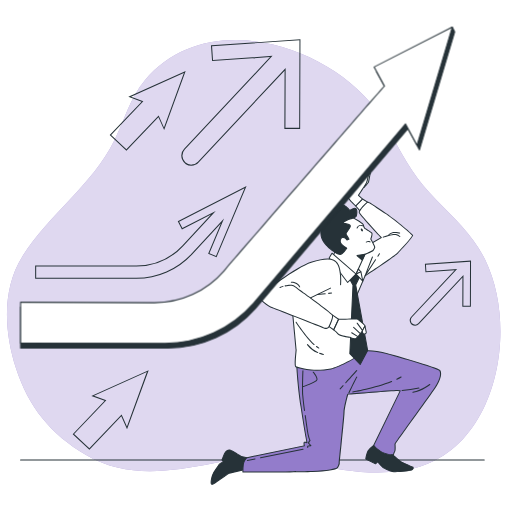
t = 0.00 s
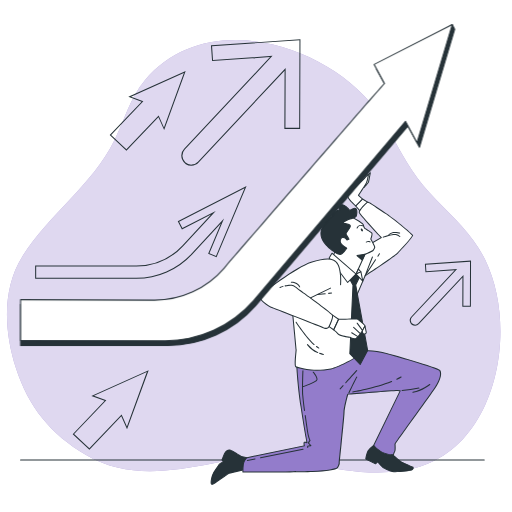
t = 0.38 s
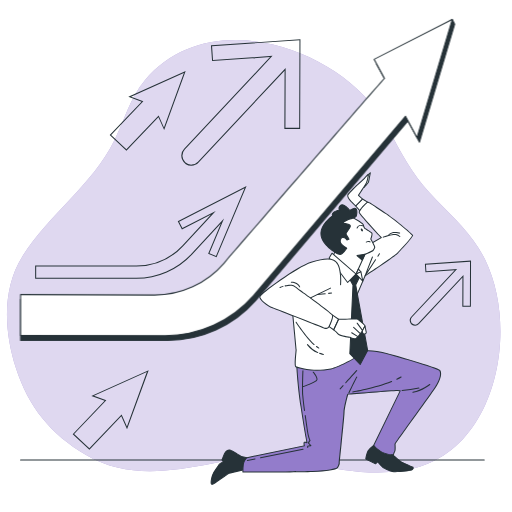
t = 1.13 s
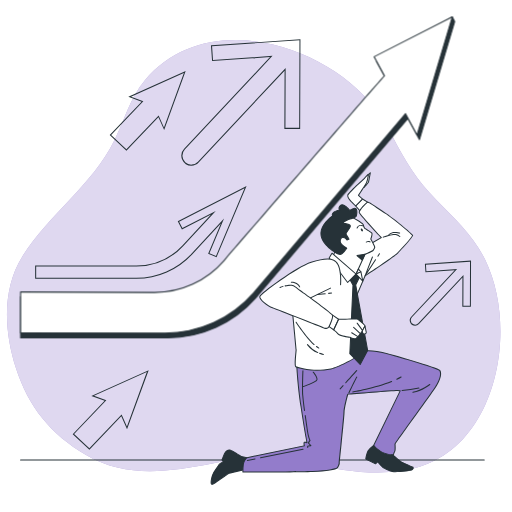
t = 1.50 s
t = 1.88 s: frame unchanged from t = 1.13 s, image omitted
t = 2.63 s: frame unchanged from t = 0.38 s, image omitted

The animated SVG that drew these frames (rendered in a browser with its animation timeline set to each time). Animation: 1 CSS @keyframes rule; one cycle of 3.00 s, repeats indefinitely.

<svg class="animated" id="freepik_stories-directing-the-arrow-up" xmlns="http://www.w3.org/2000/svg" viewBox="0 0 500 500" version="1.1" xmlns:xlink="http://www.w3.org/1999/xlink" xmlns:svgjs="http://svgjs.com/svgjs"><style>svg#freepik_stories-directing-the-arrow-up:not(.animated) .animable {opacity: 0;}svg#freepik_stories-directing-the-arrow-up.animated #freepik--arrow-1--inject-182 {animation: 3s Infinite  linear floating;animation-delay: 0s;}            @keyframes floating {                0% {                    opacity: 1;                    transform: translateY(0px);                }                50% {                    transform: translateY(-10px);                }                100% {                    opacity: 1;                    transform: translateY(0px);                }            }        </style><g id="freepik--background-simple--inject-182" class="animable" style="transform-origin: 247.729px 250.28px;"><path d="M383.16,133.14a212.8,212.8,0,0,0-10.85-19C326.19,43.85,202.7,5.57,141.51,78.25,126.92,95.57,121.84,116.5,112,136.37c-22.32,45.18-64,72.2-90.2,114-20.27,32.43-17.57,74-6.26,109.06,12.29,38.1,33.92,64.71,68.52,84.94,38.79,22.67,80.27,16.38,122.2,8.49,18.85-3.55,38.29-7.17,57.57-5.82,24.14,1.7,48,8.53,71.92,11.85,24.9,3.45,50.74,4.27,74.73-3.26,76.83-24.09,95-137,63.44-201.73-11.18-22.9-30.14-40.56-47.74-58.49C407.2,176.1,395.56,157.16,383.16,133.14Z" style="fill: rgb(147, 124, 203); transform-origin: 247.729px 250.28px;" id="elipm7rebsdqe" class="animable"></path><g id="elllp6ggctmrk"><path d="M383.16,133.14a212.8,212.8,0,0,0-10.85-19C326.19,43.85,202.7,5.57,141.51,78.25,126.92,95.57,121.84,116.5,112,136.37c-22.32,45.18-64,72.2-90.2,114-20.27,32.43-17.57,74-6.26,109.06,12.29,38.1,33.92,64.71,68.52,84.94,38.79,22.67,80.27,16.38,122.2,8.49,18.85-3.55,38.29-7.17,57.57-5.82,24.14,1.7,48,8.53,71.92,11.85,24.9,3.45,50.74,4.27,74.73-3.26,76.83-24.09,95-137,63.44-201.73-11.18-22.9-30.14-40.56-47.74-58.49C407.2,176.1,395.56,157.16,383.16,133.14Z" style="fill: rgb(255, 255, 255); opacity: 0.7; transform-origin: 247.729px 250.28px;" class="animable"></path></g></g><g id="freepik--Floor--inject-182" class="animable" style="transform-origin: 246.48px 449.28px;"><path d="M472.87,449.78H20.09a.5.5,0,1,1,0-1H472.87a.5.5,0,0,1,0,1Z" style="fill: rgb(38, 50, 56); transform-origin: 246.48px 449.28px;" id="elvgb6hdzr0v" class="animable"></path></g><g id="freepik--arrows-2--inject-182" class="animable" style="transform-origin: 247.165px 238.715px;"><path d="M186.9,161.77a9.75,9.75,0,0,1-7.12-16.4L263.69,55.7,207.1,59.65,206,44.26l.5,0,86.91-6-.28,87.61-15.43,0L277.93,69,194,158.69A9.77,9.77,0,0,1,186.9,161.77ZM266.16,54.53l-85.65,91.53A8.74,8.74,0,0,0,193.28,158l85.66-91.55-.2,58.31,13.43,0,.28-85.54L207.1,45.19l.93,13.4Z" style="fill: rgb(38, 50, 56); transform-origin: 235.285px 100.015px;" id="elyxt74kajyd" class="animable"></path><path d="M405.38,318a5.21,5.21,0,0,1-3.81-8.78L444,263.93l-28.52,2-.57-8.35L460,254.43l-.15,45.23-8.36,0,.1-28.59-42.42,45.33A5.23,5.23,0,0,1,405.38,318Zm41.06-55.28L402.3,309.93a4.23,4.23,0,0,0-1.14,3,4.22,4.22,0,0,0,7.3,2.74l44.15-47.18-.1,30.14h6.37L459,255.5l-43.05,3,.43,6.35Z" style="fill: rgb(38, 50, 56); transform-origin: 430.077px 286.215px;" id="ell62e2m62h1a" class="animable"></path><path d="M123.47,147.14l-16.35-15.21,31.14-32.65-12.94-4.69,56-25.14-21,57.62-5.62-12.59Zm-14.93-15.25,14.89,13.84,31.49-33,5.21,11.69,19.39-53.07L128,94.49,140,98.86Z" style="fill: rgb(38, 50, 56); transform-origin: 144.22px 108.295px;" id="elfrflggsmk97" class="animable"></path><path d="M87.3,439.17,71,424l31.14-32.65-12.94-4.69,56-25.14L124.06,419.1l-5.62-12.59ZM72.38,423.92l14.88,13.84,31.49-33,5.22,11.7,19.38-53.08L91.81,386.52l12.06,4.37Z" style="fill: rgb(38, 50, 56); transform-origin: 108.1px 400.345px;" id="elaqq3tjoz634" class="animable"></path><path d="M133.17,272.26H34.33v-13h98.84a61.46,61.46,0,0,0,44.94-19.62l28-30.21L177.67,224l-4.08-7.93.45-.23,66.74-34.24-29.31,69.59-8.22-3.46,12.42-29.49-28,30.21A74.54,74.54,0,0,1,133.17,272.26Zm-97.84-1h97.84a73.5,73.5,0,0,0,53.74-23.46l31.88-34.37-14.23,33.79,6.38,2.69,27.85-66.13-63.85,32.75,3.16,6.16L210.73,206l-31.88,34.37a62.49,62.49,0,0,1-45.68,19.94H35.33Z" style="fill: rgb(38, 50, 56); transform-origin: 137.555px 226.93px;" id="elmbf4b4fqshp" class="animable"></path></g><g id="freepik--Character--inject-182" class="animable" style="transform-origin: 318.235px 320.859px;"><polygon points="359.05 197.49 354 194.34 347.36 201.07 352.15 206.68 359.05 197.49" style="fill: rgb(255, 255, 255); transform-origin: 353.205px 200.51px;" id="el2aj06ocaeg8" class="animable"></polygon><path d="M352.15,207.18a.53.53,0,0,1-.38-.18L347,201.4a.51.51,0,0,1,0-.68l6.65-6.73a.51.51,0,0,1,.62-.07l5.05,3.15a.48.48,0,0,1,.22.33.45.45,0,0,1-.09.39l-6.9,9.19a.51.51,0,0,1-.38.2ZM348,201.09l4.09,4.79,6.19-8.25L354.08,195Z" style="fill: rgb(38, 50, 56); transform-origin: 353.211px 200.513px;" id="elgferh5dg3cg" class="animable"></path><path d="M382.13,443s7.84,6.67,9.3,7.7,12,5.52,12,5.52a2.15,2.15,0,0,1-.83,2.4c-1.35,1.16-14.15,2.25-17.93,2s-9.57-3.45-10.54-4-5.28-5.54-5.28-5.54l-2.1,1.82-9.48-4.71s.82-5.68,2.43-8.11a27.69,27.69,0,0,1,5.2-5.17Z" style="fill: rgb(38, 50, 56); transform-origin: 380.398px 447.783px;" id="ellgofn601q7c" class="animable"></path><path d="M386,461.15c-.55,0-1,0-1.37,0-4.29-.33-10.7-4.07-10.76-4.1a52.09,52.09,0,0,1-5.08-5.27l-1.73,1.5a.5.5,0,0,1-.55.07l-9.47-4.71a.5.5,0,0,1-.27-.52c0-.24.85-5.82,2.5-8.32a27.78,27.78,0,0,1,5.31-5.29.49.49,0,0,1,.52-.06l17.2,8.17a.26.26,0,0,1,.11.07c.08.06,7.85,6.67,9.27,7.67,1.12.78,8.29,3.92,11.93,5.47a.53.53,0,0,1,.26.27,2.58,2.58,0,0,1-1,3C401.52,460.26,390.69,461.15,386,461.15Zm-17.16-10.61a.48.48,0,0,1,.38.17,59.22,59.22,0,0,0,5.16,5.44c1.29.77,6.8,3.69,10.32,4,4,.32,16.43-.87,17.56-1.84a1.74,1.74,0,0,0,.74-1.65c-1.56-.67-10.51-4.51-11.89-5.49s-8.56-7.06-9.3-7.68l-16.86-8a26.12,26.12,0,0,0-4.84,4.86c-1.3,2-2.09,6.29-2.3,7.55l8.85,4.41,1.85-1.61A.52.52,0,0,1,368.88,450.54Z" style="fill: rgb(38, 50, 56); transform-origin: 380.39px 447.776px;" id="ellhzafu9akpa" class="animable"></path><path d="M241.19,447l-5.65-1.22s-8.73-5.53-10.48-6.07-4.23.05-5.94,3.58l-2.38,5.91,1.49,1.65s-4.28,2.09-5,3.85-5.63,6.7-6.73,13.18.88,5.13,1.64,4.78,12.74-8.77,14.57-10,13.93-3.49,13.93-3.49S238.71,448.72,241.19,447Z" style="fill: rgb(38, 50, 56); transform-origin: 223.682px 456.276px;" id="el89ivjmyxkf6" class="animable"></path><path d="M207.12,473.47a1.16,1.16,0,0,1-.71-.23c-.54-.4-1.07-1.39-.38-5.49.8-4.75,3.56-8.6,5.38-11.15a13.72,13.72,0,0,0,1.37-2.12c.61-1.53,3.38-3.14,4.65-3.81l-1.06-1.17a.52.52,0,0,1-.09-.52l2.38-5.92c1.83-3.79,4.58-4.48,6.55-3.87,1.72.54,9.61,5.5,10.52,6.08l5.56,1.2a.49.49,0,0,1,.39.39.51.51,0,0,1-.2.51c-1.9,1.35-3.77,9-4.33,11.89a.5.5,0,0,1-.39.4c-3.35.64-12.33,2.49-13.76,3.42-.72.47-3.1,2.12-5.61,3.86-5.14,3.56-8.55,5.92-9,6.13l-.14.07A2.6,2.6,0,0,1,207.12,473.47Zm10.2-24.41,1.29,1.42a.51.51,0,0,1,.12.43.47.47,0,0,1-.28.35c-1.14.56-4.22,2.29-4.74,3.59a13.75,13.75,0,0,1-1.49,2.33c-1.77,2.48-4.44,6.22-5.2,10.74-.65,3.83-.12,4.44,0,4.52s.56-.09.78-.2l.17-.08c.45-.21,5.31-3.58,8.86-6,2.63-1.83,4.91-3.4,5.63-3.87,1.74-1.14,11.57-3.08,13.79-3.51.37-1.81,1.91-8.85,3.95-11.48l-4.75-1a.49.49,0,0,1-.17-.06c-2.41-1.53-9-5.59-10.36-6-.76-.24-3.4-.69-5.34,3.32Z" style="fill: rgb(38, 50, 56); transform-origin: 223.696px 456.232px;" id="eleb36obbepy" class="animable"></path><path d="M289.79,355.75s.67,17.7,4.23,41.54,5.84,35,5.84,35-2.83-1.34-2.94.33a7.16,7.16,0,0,0,.32,2.76L241.19,447s-3.23,2-3.7,7.57-.24,6.47-.24,6.47,53.76,0,68-.52,23-2.41,24-3.57,2.2-4.17,2-4.71,4.52-43.81,4.63-49.18,3.74-18.09,3.74-18.09,43.24-3.58,48.41-3.64l2.79.42-25.87,53.16s4.34,5.7,10.34,7.62,9,1.6,9,1.6a15.14,15.14,0,0,1,1.31-3.39c.53-.58.27-5.92.21-7S418.8,387.74,424.65,379s6.48-14.91,4.71-17.23-46.93-15.45-57.2-17.73-23-1.29-23-1.29S337.07,351.8,326,355.85,289.79,355.75,289.79,355.75Z" style="fill: rgb(147, 124, 203); transform-origin: 333.712px 401.788px;" id="el1kuod96z4f" class="animable"></path><path d="M237.25,461.5a.48.48,0,0,1-.48-.37c0-.11-.24-1.16.22-6.64.49-5.75,3.79-7.87,3.93-8a.49.49,0,0,1,.17-.06l55.52-11.42a8.63,8.63,0,0,1-.19-2.41,1.27,1.27,0,0,1,.63-1.09,2.85,2.85,0,0,1,2.15,0c-.6-3.1-2.71-14.31-5.67-34.18-3.52-23.6-4.23-41.42-4.24-41.6a.52.52,0,0,1,.17-.39.47.47,0,0,1,.41-.12c.25,0,25.14,4.07,36,.12s22.94-13,23.06-13.07a.51.51,0,0,1,.26-.09c.13,0,12.9-1,23.12,1.29,8.93,2,55.46,15.28,57.49,17.92,1.77,2.31,1.6,8.36-4.69,17.8-2.55,3.82-10.1,14.26-18.1,25.31-9.42,13-20.09,27.74-20.72,29.19.31,6.58-.13,7.07-.35,7.31a13.86,13.86,0,0,0-1.2,3.18.53.53,0,0,1-.43.37c-.12,0-3.11.31-9.15-1.62s-10.41-7.56-10.59-7.8a.51.51,0,0,1,0-.52l25.57-52.55-2.12-.32c-4.77.07-43.83,3.28-47.94,3.62-.57,2-3.53,12.88-3.63,17.63-.06,3-1.55,17.7-2.87,30.64-.92,9.07-1.79,17.64-1.77,18.44.22,1-1.1,4-2.11,5.14-1.32,1.46-10.8,3.25-24.38,3.73C291.18,461.48,237.79,461.5,237.25,461.5Zm4.14-14.07c-.45.32-3,2.36-3.4,7.14a50.88,50.88,0,0,0-.28,5.93c5.25,0,54.15-.05,67.48-.52,14.85-.53,22.87-2.51,23.68-3.4a9.84,9.84,0,0,0,1.88-4.23c-.1-.26,0-1.91,1.75-18.78,1.25-12.28,2.8-27.57,2.86-30.56.11-5.36,3.61-17.7,3.76-18.22a.49.49,0,0,1,.44-.36c1.77-.15,43.31-3.58,48.44-3.64l2.87.42a.48.48,0,0,1,.37.26.51.51,0,0,1,0,.45L365.52,434.8c.89,1.08,4.81,5.58,9.9,7.22a27.74,27.74,0,0,0,8.41,1.59,12.27,12.27,0,0,1,1.33-3.24c0-.05.37-.85.08-6.67,0-.66,3.69-5.94,20.92-29.75,8-11,15.54-21.47,18.08-25.27,5.61-8.43,6.42-14.43,4.72-16.64s-46.36-15.21-56.91-17.55c-9.5-2.1-21.25-1.38-22.68-1.29-1.29,1-12.77,9.3-23.2,13.12-10.24,3.74-31.86.64-35.85,0,.15,3.32,1.05,19.78,4.2,40.88,3.51,23.55,5.81,34.91,5.83,35a.5.5,0,0,1-.18.5.51.51,0,0,1-.52.06c-.62-.3-1.71-.62-2.1-.39,0,0-.11.07-.13.29a6.86,6.86,0,0,0,.29,2.55.5.5,0,0,1-.37.67Z" style="fill: rgb(38, 50, 56); transform-origin: 333.738px 401.731px;" id="eliwmg2h1qhxa" class="animable"></path><path d="M340.65,384.27a.54.54,0,0,1-.21,0,.5.5,0,0,1-.24-.67c3.32-6.95,7.38-15.32,7.9-15.71a.5.5,0,0,1,.6.81c-.47.57-4.92,9.71-7.59,15.33A.52.52,0,0,1,340.65,384.27Z" style="fill: rgb(38, 50, 56); transform-origin: 344.527px 376.036px;" id="el95ctzm4n3fi" class="animable"></path><path d="M332.15,380.25a.48.48,0,0,1-.34-.14.48.48,0,0,1,0-.7l2.87-3.11a.5.5,0,1,1,.74.68l-2.88,3.11A.52.52,0,0,1,332.15,380.25Z" style="fill: rgb(38, 50, 56); transform-origin: 333.605px 378.194px;" id="eltc8pr9zn72" class="animable"></path><path d="M337.62,374.3a.55.55,0,0,1-.34-.13.51.51,0,0,1,0-.71c5.46-6,10.6-11.76,10.66-11.82a.5.5,0,1,1,.74.66c0,.06-5.19,5.84-10.66,11.83A.5.5,0,0,1,337.62,374.3Z" style="fill: rgb(38, 50, 56); transform-origin: 342.995px 367.861px;" id="elh9rn8msqzns" class="animable"></path><path d="M296.38,377.92a.52.52,0,0,1-.47-.33.5.5,0,0,1,.3-.64c.1,0,10.29-3.82,12.5-5.7a1.12,1.12,0,0,0,.38-.83c.14-1.92-2.55-5.43-3.6-6.62a.49.49,0,0,1,.05-.7.5.5,0,0,1,.7,0c.17.19,4.05,4.62,3.85,7.35a2.11,2.11,0,0,1-.73,1.52c-2.35,2-12.38,5.72-12.8,5.87A.39.39,0,0,1,296.38,377.92Z" style="fill: rgb(38, 50, 56); transform-origin: 302.989px 370.439px;" id="elb0behhhypq" class="animable"></path><path d="M300.45,437.43A.49.49,0,0,1,300,437l-.07-1.29a.5.5,0,0,1,.42-.52l2.26-.38a11.58,11.58,0,0,0-1.46-1.52.68.68,0,0,1-.34-.48c-.13-.68.71-2,1.35-2.83a22.2,22.2,0,0,1-1.63-4.93c-.39-1.81-1.7-10.41-2.93-19.16a.51.51,0,0,1,.43-.57.5.5,0,0,1,.56.43c1.2,8.58,2.54,17.32,2.92,19.08a20.09,20.09,0,0,0,1.67,5,.48.48,0,0,1,0,.54,8.87,8.87,0,0,0-1.33,2.21,18.83,18.83,0,0,1,2.13,2.31.5.5,0,0,1-.31.81l-2.68.44,0,.85a.48.48,0,0,1-.47.52Z" style="fill: rgb(38, 50, 56); transform-origin: 300.844px 421.413px;" id="ellmh5986t34" class="animable"></path><path d="M297.39,401.39a.51.51,0,0,1-.5-.43c-.63-4.71-1.43-11-1.66-14.24-.56-7.67.09-24.46.1-24.63a.51.51,0,0,1,.52-.48.5.5,0,0,1,.48.52c0,.17-.66,16.9-.11,24.52.23,3.21,1,9.48,1.66,14.18a.5.5,0,0,1-.42.56Z" style="fill: rgb(38, 50, 56); transform-origin: 296.444px 381.5px;" id="elqfxgcghkq57" class="animable"></path><path d="M241.51,450.21a.49.49,0,0,1-.49-.4.5.5,0,0,1,.39-.59l7.51-1.5a.51.51,0,0,1,.59.39.5.5,0,0,1-.39.59l-7.52,1.51Z" style="fill: rgb(38, 50, 56); transform-origin: 245.265px 448.961px;" id="elau81hdashzb" class="animable"></path><path d="M254.43,447.63a.51.51,0,0,1-.49-.41.49.49,0,0,1,.39-.58l41.5-8.31a.5.5,0,0,1,.59.39.51.51,0,0,1-.39.59l-41.5,8.31Z" style="fill: rgb(38, 50, 56); transform-origin: 275.179px 442.975px;" id="elobjhh62vqg" class="animable"></path><path d="M392.62,381.75a.51.51,0,0,1-.5-.49.5.5,0,0,1,.49-.51A87.14,87.14,0,0,0,409,378.48a.5.5,0,0,1,.6.37.51.51,0,0,1-.36.61,89.38,89.38,0,0,1-16.63,2.29Z" style="fill: rgb(38, 50, 56); transform-origin: 400.867px 380.108px;" id="elo6wkabm8tv" class="animable"></path><path d="M403.24,383.63a.5.5,0,0,1-.49-.4.51.51,0,0,1,.4-.59c8.92-1.69,16.15-7.47,16.22-7.53a.5.5,0,0,1,.63.78c-.08.06-7.49,6-16.66,7.73Z" style="fill: rgb(38, 50, 56); transform-origin: 411.464px 379.314px;" id="el24q0rdb2zug" class="animable"></path><path d="M387.52,370.83a.51.51,0,0,1-.45-.29.49.49,0,0,1,.24-.66c1.49-.72,2.87-1.44,4.1-2.16a.5.5,0,1,1,.5.86c-1.25.74-2.65,1.47-4.17,2.2A.54.54,0,0,1,387.52,370.83Z" style="fill: rgb(38, 50, 56); transform-origin: 389.613px 369.227px;" id="ellz1n55tpths" class="animable"></path><path d="M344.46,383.28a.49.49,0,0,1-.49-.41.49.49,0,0,1,.4-.58c.22,0,21.82-3.85,37.86-10.22a.51.51,0,0,1,.65.28.5.5,0,0,1-.28.65c-16.14,6.41-37.84,10.24-38.05,10.27Z" style="fill: rgb(38, 50, 56); transform-origin: 363.438px 377.659px;" id="el0p7gd46lt2i" class="animable"></path><path d="M285.39,302s3.77,39,3.8,39.56-1.87,15.72-.32,16.59,5.35,1.62,10.67,2.68,16.07,1.11,23.52-.57,22.31-9.75,23.58-10.94,4.27-5.1,4.38-6.62-4.56-35.94-4.56-35.94l1.43-17,8.62-20.38s27.93-18.3,32.06-22.46,14.67-16,14.43-17.08-20.26-17.67-26.47-21.51-16-11.28-17.48-10.83-8.83,8.15-8.17,10.19,21.52,24.38,21.52,24.38l-14.65,8.44-34,17.09s-17.24,1.78-27.1,8.28-28.52,21.54-25.18,24.39S285.39,302,285.39,302Z" style="fill: rgb(255, 255, 255); transform-origin: 337.039px 279.531px;" id="eluwqxl6do3tf" class="animable"></path><path d="M309.24,362.09a53.46,53.46,0,0,1-9.79-.76c-5.35-1.06-9.21-1.83-10.83-2.74-.95-.53-1.3-3.3-.07-15.44.07-.78.14-1.45.14-1.57,0-.53-2.47-25.83-3.78-39.32-1.33-1.11-10.7-9-13.79-11.62a1.69,1.69,0,0,1-.56-1.44c.31-5,18.33-18.82,25.8-23.75,9.47-6.25,25.84-8.19,27.23-8.35l33.93-17.05,14.09-8.11c-3.51-3.76-20.56-22.12-21.2-24.11a3,3,0,0,1,.47-2.17c1.56-3,6.59-8.22,8-8.65,1.08-.33,4.1,1.62,10.73,6.14,2.47,1.69,5,3.43,7.15,4.75,5.3,3.27,26.35,20.24,26.69,21.82.39,1.77-13.34,16.32-14.56,17.54-4,4.05-29.71,20.94-32,22.45l-8.53,20.17L347,306.76c.51,3.78,4.68,34.48,4.56,36-.13,1.72-3.29,5.76-4.54,6.94s-16.28,9.37-23.81,11.06A66.67,66.67,0,0,1,309.24,362.09Zm50-164.12h-.06c-1,.3-5.86,5.2-7.41,8.15-.5,1-.44,1.32-.41,1.41.46,1.41,13.06,15.24,21.41,24.19a.53.53,0,0,1,.13.42.49.49,0,0,1-.25.36L358,240.93,324,258a.41.41,0,0,1-.18.05c-.17,0-17.23,1.85-26.87,8.21-9.93,6.55-25.11,19.06-25.35,23a.67.67,0,0,0,.21.62c3.3,2.81,13.84,11.66,13.94,11.75a.48.48,0,0,1,.18.33c.15,1.6,3.77,39,3.8,39.58,0,.13,0,.44-.15,1.71-1.13,11.18-.84,14.05-.41,14.49,1.46.81,5.26,1.57,10.51,2.61s16,1.09,23.31-.57S345.18,350,346.29,349c1.3-1.23,4.14-5,4.23-6.29.08-1.09-2.68-22-4.56-35.84v-.11l1.43-17a.83.83,0,0,1,0-.15l8.62-20.38a.58.58,0,0,1,.18-.23c.28-.18,27.94-18.32,32-22.39,4.59-4.62,13.73-15,14.27-16.64-1.29-1.8-20.1-17.39-26.22-21.17-2.14-1.33-4.7-3.08-7.19-4.78C365.35,201.43,360.27,198,359.24,198Z" style="fill: rgb(38, 50, 56); transform-origin: 337.005px 279.535px;" id="eli0sqfvl2c9d" class="animable"></path><path d="M369,250.67a.53.53,0,0,1-.27-.08.5.5,0,0,1-.15-.69l1.55-2.39a.5.5,0,0,1,.84.55l-1.55,2.38A.48.48,0,0,1,369,250.67Z" style="fill: rgb(38, 50, 56); transform-origin: 369.776px 248.977px;" id="elpf5qau2lkl" class="animable"></path><path d="M356.51,269.87a.59.59,0,0,1-.23-.05.51.51,0,0,1-.24-.63l7.21-18.43a.5.5,0,0,1,.93.36L358.76,265l7.55-11.62a.5.5,0,1,1,.83.55l-10.21,15.72A.51.51,0,0,1,356.51,269.87Z" style="fill: rgb(38, 50, 56); transform-origin: 361.629px 260.172px;" id="el9p4jm5gx1gc" class="animable"></path><path d="M374.26,232.1a.5.5,0,0,1-.16-1c.39-.13,9.63-3.32,12.61-2.49a9.07,9.07,0,0,1,4.09,2,.5.5,0,1,1-.73.68,8.42,8.42,0,0,0-3.63-1.74c-2.23-.63-9.43,1.57-12,2.47A.51.51,0,0,1,374.26,232.1Z" style="fill: rgb(38, 50, 56); transform-origin: 382.316px 230.289px;" id="el28ahriiu2q2" class="animable"></path><path d="M379.79,229.57a.48.48,0,0,1-.41-.23.49.49,0,0,1,.14-.69A27.34,27.34,0,0,1,382.7,227c2.34-1.11,7.47.12,7.69.17a.51.51,0,0,1,.37.61.5.5,0,0,1-.61.36c-1.38-.33-5.34-1-7-.24a31.06,31.06,0,0,0-3.06,1.62A.47.47,0,0,1,379.79,229.57Z" style="fill: rgb(38, 50, 56); transform-origin: 385.034px 228.057px;" id="el2qdj2fqalh9" class="animable"></path><path d="M311.34,340.43a.45.45,0,0,1-.25-.07,20,20,0,0,1-2.36-1.59.5.5,0,0,1,.61-.79,20.76,20.76,0,0,0,2.25,1.52.5.5,0,0,1-.25.93Z" style="fill: rgb(38, 50, 56); transform-origin: 310.197px 339.162px;" id="el8z9bce148s6" class="animable"></path><path d="M306.74,336.93a.5.5,0,0,1-.34-.13c-8.29-7.58-17.52-21.75-17.62-21.89a.5.5,0,1,1,.84-.55c.1.14,9.26,14.21,17.45,21.7a.5.5,0,0,1-.33.87Z" style="fill: rgb(38, 50, 56); transform-origin: 297.966px 325.531px;" id="elz3fgk255t6h" class="animable"></path><path d="M315.78,346.62h-.11a29.76,29.76,0,0,1-3.74-1.1.5.5,0,0,1,.35-.94,27.72,27.72,0,0,0,3.61,1.06.5.5,0,0,1-.11,1Z" style="fill: rgb(38, 50, 56); transform-origin: 313.972px 345.596px;" id="elyu6gb3rff8m" class="animable"></path><path d="M310.37,344.83a.52.52,0,0,1-.21,0,26.28,26.28,0,0,1-10.32-8,.5.5,0,1,1,.82-.57,25.78,25.78,0,0,0,9.91,7.64.5.5,0,0,1,.25.66A.49.49,0,0,1,310.37,344.83Z" style="fill: rgb(38, 50, 56); transform-origin: 305.299px 340.432px;" id="eliazgke64csm" class="animable"></path><polygon points="339.57 269.13 344.71 278.46 341.64 345.46 351.73 355.98 359.01 342.17 347.36 278.33 351.25 270.4 347.84 263.02 339.57 269.13" style="fill: rgb(38, 50, 56); transform-origin: 349.29px 309.5px;" id="eltffhbsqwy" class="animable"></polygon><path d="M351.73,356.48a.5.5,0,0,1-.36-.16L341.28,345.8a.52.52,0,0,1-.14-.36l3.07-66.86-5.08-9.21a.49.49,0,0,1,.15-.64l8.26-6.11a.48.48,0,0,1,.42-.08.49.49,0,0,1,.33.28l3.42,7.37a.5.5,0,0,1,0,.43l-3.82,7.79,11.62,63.67a.54.54,0,0,1-.05.33l-7.28,13.8a.48.48,0,0,1-.37.26Zm-9.58-11.21,9.46,9.86,6.88-13-11.63-63.67a.49.49,0,0,1,.05-.31l3.79-7.72-3.06-6.6-7.42,5.48,4.93,9a.48.48,0,0,1,.06.26Z" style="fill: rgb(38, 50, 56); transform-origin: 349.293px 309.501px;" id="el112b1k9wfpc" class="animable"></path><path d="M344.26,212.32s10.32,5.63,10.39,7a9.87,9.87,0,0,0,1.43,3.54s6.15,3.63,7,4.69-1,5.71-1,5.71,3.79,6.72,3.84,7.82-.83,2.4-1.57,3.38-8,3.84-8,3.84l-8.65,19.27a9.1,9.1,0,0,1-2.5.28c-1-.11-19.75-18.1-19.75-18.1l2-5.23-7.11-13.8s5.31-13.61,11.6-16.74A19.91,19.91,0,0,1,344.26,212.32Z" style="fill: rgb(255, 255, 255); transform-origin: 343.131px 239.919px;" id="el1bvmcy5bz3z" class="animable"></path><path d="M345.6,268.41l-.44,0c-.92-.11-11.4-10-20-18.23a.51.51,0,0,1-.12-.54l1.89-5-7-13.6a.53.53,0,0,1,0-.41c.22-.56,5.46-13.83,11.85-17a20.12,20.12,0,0,1,12.66-1.73l.13,0c3.95,2.15,10.58,6,10.65,7.45a9,9,0,0,0,1.29,3.2c1,.59,6.18,3.7,7,4.75s-.31,4.62-.83,6c.84,1.5,3.74,6.74,3.79,7.84s-.81,2.56-1.67,3.7c-.74,1-6.43,3.3-8,3.93l-8.57,19.09a.51.51,0,0,1-.34.28A11.15,11.15,0,0,1,345.6,268.41Zm-19.55-18.75c7.29,7,18.28,17.28,19.32,17.75a7.64,7.64,0,0,0,2-.23l8.55-19a.46.46,0,0,1,.27-.26c3.49-1.39,7.36-3.14,7.77-3.68s1.51-2,1.46-3c0-.62-1.94-4.35-3.77-7.61a.47.47,0,0,1,0-.43c.82-2.11,1.45-4.71,1.05-5.21-.57-.72-4.5-3.18-6.84-4.57a.44.44,0,0,1-.17-.16,10.23,10.23,0,0,1-1.51-3.79c-.25-.8-5.41-4-10.07-6.59a19.62,19.62,0,0,0-11.93,1.68c-5.63,2.8-10.58,14.55-11.27,16.27l7,13.59a.47.47,0,0,1,0,.4Z" style="fill: rgb(38, 50, 56); transform-origin: 343.18px 239.979px;" id="ela6t0fbh0pv" class="animable"></path><polygon points="356.37 248.34 348.61 249.54 353.71 253.98 356.37 248.34" style="fill: rgb(38, 50, 56); transform-origin: 352.49px 251.16px;" id="elrfb1vjn4hws" class="animable"></polygon><path d="M353.72,254.48a.51.51,0,0,1-.33-.13l-5.11-4.44a.47.47,0,0,1-.15-.51.49.49,0,0,1,.4-.36l7.77-1.19a.48.48,0,0,1,.47.19.5.5,0,0,1,.05.51l-2.65,5.64a.55.55,0,0,1-.35.28Zm-4-4.61,3.8,3.3,2-4.19Z" style="fill: rgb(38, 50, 56); transform-origin: 352.487px 251.161px;" id="el1r7fp2g1u5m" class="animable"></path><path d="M348.73,223.14a.46.46,0,0,1-.23-.06.5.5,0,0,1-.22-.67,4.64,4.64,0,0,1,6-2.38.5.5,0,0,1-.4.92,3.6,3.6,0,0,0-4.75,1.91A.49.49,0,0,1,348.73,223.14Z" style="fill: rgb(38, 50, 56); transform-origin: 351.403px 221.409px;" id="eltwzcod8cxo" class="animable"></path><path d="M354.16,224.13c.42.75.41,1.56,0,1.8s-1.12-.18-1.54-.93-.42-1.56,0-1.8S353.74,223.37,354.16,224.13Z" style="fill: rgb(38, 50, 56); transform-origin: 353.388px 224.565px;" id="el74pzfv5c18t" class="animable"></path><path d="M357.68,236.93a.49.49,0,0,1-.43-.26.5.5,0,0,1,.19-.68c2.53-1.42,4.2-.19,4.27-.14a.5.5,0,0,1-.59.8c-.06,0-1.26-.87-3.19.22A.57.57,0,0,1,357.68,236.93Z" style="fill: rgb(38, 50, 56); transform-origin: 359.529px 236.119px;" id="elpd5iwb97sk" class="animable"></path><path d="M340.27,214.24s6.84-1.43,7.69-3.35,1.15-8.7-2.25-7.44-4,2.08-4,2.08-5.87-7.57-8.9-5.22-1.18,4.77-1.18,4.77-4.83.86-6.45,3,.11,2.35.11,2.35-11.55,8-11.89,17.23,10.4,16.78,14.12,19,4.81,2.12,6.34,1.26,4.77-5.42,4.77-5.42-5.19-3.2-6.08-5.36.08-4.87,2.11-5.13a4.16,4.16,0,0,1,4,2.16c.2.78,2.18-.57,2.18-.57s-2.22-3.51-2.9-4.73,4.39-6.5,4.15-8.22-6.71-2.34-7.21-3S340.27,214.24,340.27,214.24Z" style="fill: rgb(38, 50, 56); transform-origin: 330.955px 224.172px;" id="el3mdysfcto64" class="animable"></path><path d="M332.08,248.91c-1.12,0-2.5-.54-4.8-1.88-1.51-.89-14.74-8.94-14.36-19.41.3-8.23,8.94-15.27,11.45-17.14a1.28,1.28,0,0,1-.27-.4c-.25-.62,0-1.38.7-2.32,1.36-1.78,4.67-2.71,6.1-3-.42-1-.77-2.95,1.63-4.81,3-2.32,7.86,3.18,9.26,4.9a15.4,15.4,0,0,1,3.75-1.83,2.08,2.08,0,0,1,2.41.45c1.6,1.7,1.1,6.21.47,7.66-.91,2-7,3.43-8,3.63a32,32,0,0,0-4.82,2.72c.39.11,1.07.27,1.64.41,2.94.69,5.2,1.33,5.39,2.67.13,1-.77,2.37-2.27,4.55-.78,1.14-2.08,3.05-1.94,3.5.67,1.19,2.86,4.67,2.88,4.7a.5.5,0,0,1-.14.68c-.62.43-1.77,1.1-2.45.84a.78.78,0,0,1-.49-.55,3.75,3.75,0,0,0-3.48-1.79,2.09,2.09,0,0,0-1.54,1.1,3.9,3.9,0,0,0-.17,3.34c.68,1.65,4.47,4.26,5.87,5.13a.5.5,0,0,1,.23.32.49.49,0,0,1-.09.39c-.33.48-3.34,4.68-4.92,5.56A4.07,4.07,0,0,1,332.08,248.91Zm2.12-48.55a1.68,1.68,0,0,0-1.06.34c-2.54,2-1.25,3.87-1.09,4.08a.49.49,0,0,1-.31.79c-.05,0-4.66.85-6.15,2.8-.67.87-.6,1.23-.57,1.32s.36.23.36.23a.49.49,0,0,1,.21.9c-.11.08-11.35,7.92-11.67,16.84-.36,9.89,12.41,17.65,13.87,18.5,3.79,2.22,4.61,2,5.85,1.26,1.06-.59,3.23-3.38,4.29-4.84-1.31-.85-5-3.4-5.82-5.31a4.86,4.86,0,0,1,.24-4.23,3,3,0,0,1,2.27-1.58,4.68,4.68,0,0,1,4.53,2.39,4.26,4.26,0,0,0,1.05-.47c-.61-1-2.1-3.35-2.65-4.33s.4-2.21,2-4.54c.92-1.35,2.19-3.2,2.1-3.85s-3.16-1.49-4.63-1.84-2.2-.53-2.47-.86a.61.61,0,0,1-.13-.55c.15-.68,2-1.9,5.63-3.62l.11,0c2.55-.53,6.8-1.83,7.34-3.07s.86-5.35-.28-6.56a1.1,1.1,0,0,0-1.33-.2c-3.1,1.16-3.76,1.91-3.77,1.92a.43.43,0,0,1-.4.18.5.5,0,0,1-.39-.18C340,204.13,336.53,200.36,334.2,200.36Z" style="fill: rgb(38, 50, 56); transform-origin: 330.967px 224.149px;" id="el5s369smm16x" class="animable"></path><polygon points="324.23 247.25 347.72 267.61 339.49 275.86 321.41 251.87 324.23 247.25" style="fill: rgb(255, 255, 255); transform-origin: 334.565px 261.555px;" id="elvuk4it46yd" class="animable"></polygon><path d="M339.49,276.36h0a.49.49,0,0,1-.37-.2l-18.08-24a.5.5,0,0,1,0-.56L323.8,247a.52.52,0,0,1,.35-.23.5.5,0,0,1,.41.12l23.49,20.35a.48.48,0,0,1,.17.36.49.49,0,0,1-.14.37l-8.24,8.26A.5.5,0,0,1,339.49,276.36ZM322,251.84l17.52,23.26,7.45-7.46L324.35,248Z" style="fill: rgb(38, 50, 56); transform-origin: 334.587px 261.562px;" id="elkf35d9ypyl" class="animable"></path><polygon points="350.06 262.71 352.44 265.45 347.72 267.61 350.06 262.71" style="fill: rgb(255, 255, 255); transform-origin: 350.08px 265.16px;" id="el3rpi91vmw04" class="animable"></polygon><path d="M347.72,268.11a.47.47,0,0,1-.35-.15.49.49,0,0,1-.1-.56l2.34-4.9a.5.5,0,0,1,.83-.11l2.38,2.73a.53.53,0,0,1,.11.44.55.55,0,0,1-.28.35l-4.72,2.16A.52.52,0,0,1,347.72,268.11Zm2.46-4.49-1.41,3,2.85-1.31Z" style="fill: rgb(38, 50, 56); transform-origin: 350.082px 265.163px;" id="elqnnd6spugaq" class="animable"></path><polygon points="352.44 265.45 354.3 274.53 347.72 267.61 352.44 265.45" style="fill: rgb(255, 255, 255); transform-origin: 351.01px 269.99px;" id="elwbnfzsbpchn" class="animable"></polygon><path d="M354.3,275a.51.51,0,0,1-.36-.15L347.36,268a.52.52,0,0,1-.13-.44.5.5,0,0,1,.28-.36l4.72-2.16a.5.5,0,0,1,.43,0,.5.5,0,0,1,.27.35l1.86,9.08a.51.51,0,0,1-.25.55A.69.69,0,0,1,354.3,275Zm-5.73-7.26,4.89,5.15-1.39-6.75Z" style="fill: rgb(38, 50, 56); transform-origin: 351.012px 270.007px;" id="el80s471cdr6e" class="animable"></path><path d="M330.63,311.75s17.52-.23,18.13-.26,7.82,5.73,7.66,6.76-2.61,5-2.61,5-3.81,5.48-5,6.35-1,1.27-3,1.17a10.22,10.22,0,0,1-4.14-1.43s-10.06-1.35-11.58-3.31a22.84,22.84,0,0,0-4.26-3.87Z" style="fill: rgb(255, 255, 255); transform-origin: 341.126px 321.137px;" id="elzyzykb1z27g" class="animable"></path><path d="M346.38,331.3h-.58a10.42,10.42,0,0,1-4.29-1.45c-1.45-.2-10.25-1.48-11.8-3.49a22.22,22.22,0,0,0-4.16-3.76.5.5,0,0,1-.17-.62l4.8-10.43a.52.52,0,0,1,.45-.29c6.05-.08,17.63-.24,18.1-.26h0c.91,0,5.91,4.21,7.32,5.78.66.72.9,1.17.85,1.55-.16,1.08-2.26,4.53-2.68,5.21s-3.91,5.6-5.12,6.49c-.26.2-.45.37-.61.51A2.54,2.54,0,0,1,346.38,331.3ZM326.46,322a22,22,0,0,1,4,3.73c1,1.31,7.43,2.61,11.24,3.12a.68.68,0,0,1,.2.07,9.61,9.61,0,0,0,3.91,1.36c1.35.07,1.5-.06,2-.5a8.75,8.75,0,0,1,.69-.57c.91-.68,3.83-4.73,4.87-6.24a27.66,27.66,0,0,0,2.53-4.81c-.25-.92-6.28-5.81-7.22-6.18-1.22,0-15.37.23-17.75.26Z" style="fill: rgb(38, 50, 56); transform-origin: 341.12px 321.158px;" id="el25y7hzh7qzp" class="animable"></path><path d="M354,323.1a.51.51,0,0,1-.41-.2l-5.21-7a.5.5,0,0,1,.8-.6l5.22,7a.5.5,0,0,1-.11.7A.46.46,0,0,1,354,323.1Z" style="fill: rgb(38, 50, 56); transform-origin: 351.389px 319.101px;" id="el140ohmzz9ida" class="animable"></path><path d="M351.88,326.2a.5.5,0,0,1-.34-.13L345,320a.5.5,0,1,1,.68-.73l6.54,6.06a.5.5,0,0,1-.34.86Z" style="fill: rgb(38, 50, 56); transform-origin: 348.594px 322.656px;" id="el3mdrzww4hks" class="animable"></path><path d="M349.14,329a.47.47,0,0,1-.27-.08l-5.67-3.6a.49.49,0,0,1-.16-.69.5.5,0,0,1,.69-.15l5.68,3.6a.5.5,0,0,1,.15.69A.48.48,0,0,1,349.14,329Z" style="fill: rgb(38, 50, 56); transform-origin: 346.299px 326.701px;" id="eljsxou00zlq" class="animable"></path><path d="M356.42,318.25s1,5.06,1.27,6.05-1.63,2.45-2.66,1.88-1.22-2.91-1.22-2.91Z" style="fill: rgb(255, 255, 255); transform-origin: 355.763px 322.279px;" id="elnk46r6s3def" class="animable"></path><path d="M355.57,326.81a1.56,1.56,0,0,1-.78-.2c-1.23-.68-1.45-3-1.48-3.3a.6.6,0,0,1,.06-.27l2.61-5a.52.52,0,0,1,.52-.27.49.49,0,0,1,.41.4c0,.05,1,5.05,1.26,6a2,2,0,0,1-.89,2A2.89,2.89,0,0,1,355.57,326.81Zm-1.24-3.45c.08.73.39,2.07.95,2.38a1.46,1.46,0,0,0,1.38-.39c.43-.35.61-.73.56-.91-.21-.67-.7-3.11-1-4.69Z" style="fill: rgb(38, 50, 56); transform-origin: 355.753px 322.288px;" id="eld9p7rcleav9" class="animable"></path><path d="M325.84,322.68a.54.54,0,0,1-.3-.1l-4.43-3.25a.49.49,0,0,1-.19-.54L324,307.43a.49.49,0,0,1,.31-.33.48.48,0,0,1,.45,0l6.12,4.19a.5.5,0,0,1,.17.62l-4.8,10.42a.49.49,0,0,1-.33.28ZM322,318.73l3.67,2.68,4.36-9.48-5.18-3.55Z" style="fill: rgb(38, 50, 56); transform-origin: 325.998px 314.862px;" id="elhjdrm3jnrrv" class="animable"></path><path d="M332.67,278s1-13.3-2.81-20-12.32-6.13-26-1.8-49.46,30.72-50.15,33.41,7.58,9.21,12.36,11,49,19,49.86,19.59,4.33,1,5.44-1.28,4.44-9.39,3.12-11.36-21.39-16.7-21.39-16.7l19.71-9.51" style="fill: rgb(255, 255, 255); transform-origin: 293.229px 286.807px;" id="elhy97bmrnum" class="animable"></path><path d="M318.05,321.17a4.62,4.62,0,0,1-2.37-.55c-1.19-.67-43.95-17.34-49.76-19.54-4.45-1.68-13.48-8.39-12.66-11.61.77-3,36.78-29.41,50.48-33.76,12.95-4.11,22.42-5.33,26.56,2,3.82,6.8,2.91,19.78,2.87,20.32a.52.52,0,0,1-.54.47.5.5,0,0,1-.46-.54c0-.13.93-13.22-2.75-19.76-3.3-5.87-10.42-6.31-25.38-1.57C290,261.13,255,287.3,254.23,289.72c-.57,2.21,7.31,8.64,12,10.43,2.88,1.09,49,19,50,19.64a4.51,4.51,0,0,0,3,.23,2.49,2.49,0,0,0,1.7-1.31c2.74-5.66,3.92-9.72,3.15-10.87-.93-1.39-13.23-10.67-21.27-16.56a.51.51,0,0,1-.2-.45.49.49,0,0,1,.28-.41l19.71-9.51a.5.5,0,0,1,.44.9l-19,9.15c3.88,2.85,19.61,14.48,20.85,16.33,1,1.53,0,5.52-3.09,11.85A3.49,3.49,0,0,1,319.5,321,5.82,5.82,0,0,1,318.05,321.17Z" style="fill: rgb(38, 50, 56); transform-origin: 293.25px 286.794px;" id="elxow0p6t6bib" class="animable"></path><path d="M273.49,281.19a.5.5,0,0,1-.2-1,24.38,24.38,0,0,1,2.93-1,.5.5,0,0,1,.61.35.49.49,0,0,1-.34.61,23.89,23.89,0,0,0-2.8,1A.48.48,0,0,1,273.49,281.19Z" style="fill: rgb(38, 50, 56); transform-origin: 274.865px 280.187px;" id="elnq6p15kaq8m" class="animable"></path><path d="M303.13,291.37a.48.48,0,0,1-.29-.09c-.14-.09-13.13-9.38-15.86-11.47-1.27-1-4.34-1-8.41-.14a.5.5,0,1,1-.21-1c2.56-.56,7.16-1.27,9.23.31,2.71,2.08,15.7,11.36,15.83,11.45a.51.51,0,0,1,.11.7A.49.49,0,0,1,303.13,291.37Z" style="fill: rgb(38, 50, 56); transform-origin: 290.788px 284.693px;" id="elutvo2bovmm" class="animable"></path><path d="M292.62,280.67a.5.5,0,0,1-.46-.3c-1.9-4.41-7.63-4.2-7.68-4.19a.5.5,0,0,1-.05-1c.27,0,6.47-.26,8.65,4.79a.5.5,0,0,1-.26.66A.48.48,0,0,1,292.62,280.67Z" style="fill: rgb(38, 50, 56); transform-origin: 288.539px 277.924px;" id="el6les3p57u39" class="animable"></path><path d="M320.92,287a.5.5,0,0,1-.49-.45.5.5,0,0,1,.45-.55l2.87-.29a.51.51,0,0,1,.55.44.5.5,0,0,1-.45.55L321,287Z" style="fill: rgb(38, 50, 56); transform-origin: 322.365px 286.354px;" id="elroxt3c2u8v" class="animable"></path><path d="M309.93,288.14a.51.51,0,0,1-.5-.45.52.52,0,0,1,.45-.55l7.67-.79a.5.5,0,0,1,.1,1l-7.67.79Z" style="fill: rgb(38, 50, 56); transform-origin: 313.766px 287.244px;" id="elsmdyz1xk5" class="animable"></path><path d="M355.53,183.07s4.2-4.63,4.36-5.2,1.72-9.12,1.72-9.12l-2,1.78Z" style="fill: rgb(255, 255, 255); transform-origin: 358.57px 175.91px;" id="elnfhwp39lwm" class="animable"></path><path d="M355.53,183.57a.52.52,0,0,1-.25-.07.51.51,0,0,1-.23-.59l4.1-12.54a.6.6,0,0,1,.14-.21l2-1.78a.5.5,0,0,1,.83.46c-.16.88-1.57,8.58-1.73,9.16s-2.88,3.64-4.47,5.4A.51.51,0,0,1,355.53,183.57Zm4.53-12.76L356.74,181a33.7,33.7,0,0,0,2.67-3.24c.09-.33.84-4.32,1.44-7.61Z" style="fill: rgb(38, 50, 56); transform-origin: 358.578px 175.909px;" id="el6wzsmttatrh" class="animable"></path><path d="M347.36,201.07s-9-7.66-7.67-10.55,16-16,16-16,3.73-4.52,3.95-4-.83,6.25-1.69,8-7.88,12.25-7.88,12.25l3.94,3.57Z" style="fill: rgb(255, 255, 255); transform-origin: 349.613px 185.774px;" id="elau9xg4o86bn" class="animable"></path><path d="M347.36,201.57a.47.47,0,0,1-.32-.12c-1.56-1.32-9.26-8.06-7.8-11.15s15.5-15.64,16.1-16.18c3.52-4.26,4-4.18,4.31-4.13a.62.62,0,0,1,.44.36c.33.83-.87,6.71-1.7,8.39s-6.41,10.06-7.67,11.95l3.62,3.28a.52.52,0,0,1,0,.73l-6.65,6.72A.47.47,0,0,1,347.36,201.57Zm11.76-30.16c-.74.71-2,2.12-3.06,3.4-5.08,4.57-14.87,13.71-15.92,15.92-.84,1.79,3.83,6.74,7.19,9.66l5.95-6-3.55-3.22a.49.49,0,0,1-.08-.65c.07-.1,7-10.5,7.85-12.19A31.28,31.28,0,0,0,359.12,171.41Z" style="fill: rgb(38, 50, 56); transform-origin: 349.601px 185.774px;" id="el6gd9bn0apod" class="animable"></path></g><g id="freepik--arrow-1--inject-182" class="animable animator-active" style="transform-origin: 232.044px 183.181px;"><path d="M441.64,26.48l-74,43.63,10.16,18.61c-1.38,1.16-106,122-156.76,180.62a89.82,89.82,0,0,1-68.29,31l-132.7-.49v40l143.58.07a114.47,114.47,0,0,0,86-38.84L398.3,125.72l11.28,20.68L444,31.18Z" style="fill: rgb(38, 50, 56); transform-origin: 232.025px 183.2px;" id="elfnbh14fxcn" class="animable"></path><path d="M163.74,340.42h-.07l-143.58-.07a.51.51,0,0,1-.5-.5v-40a.55.55,0,0,1,.15-.36.52.52,0,0,1,.35-.14h0l132.69.49h.4A89.16,89.16,0,0,0,220.7,269c56.5-65.27,150.49-173.8,156.53-180.36l-10-18.3a.5.5,0,0,1,.18-.67l74-43.63a.51.51,0,0,1,.4-.05.48.48,0,0,1,.3.26l2.35,4.7a.48.48,0,0,1,0,.37L410.06,146.54a.5.5,0,0,1-.43.36.51.51,0,0,1-.49-.26l-10.93-20L250,301.4A115,115,0,0,1,163.74,340.42ZM20.59,339.35l143.08.07h.07a114,114,0,0,0,85.54-38.67L397.91,125.4a.54.54,0,0,1,.44-.18.5.5,0,0,1,.38.26l10.71,19.63,34-113.88-2-4.05L368.36,70.3l9.92,18.19a.51.51,0,0,1-.12.62c-1.27,1.17-58.39,67-156.7,180.56a90.21,90.21,0,0,1-68.27,31.2h-.4l-132.2-.49Z" style="fill: rgb(38, 50, 56); transform-origin: 232.044px 183.195px;" id="eljtrw3th43me" class="animable"></path><path d="M365.33,65.41,375.49,84c-1.38,1.16-106,122-156.76,180.62a89.78,89.78,0,0,1-68.29,31l-130.35-.48v40l141.23.08a114.48,114.48,0,0,0,86-38.85L395.94,121l11.29,20.68L441.64,26.48Z" style="fill: rgb(255, 255, 255); transform-origin: 230.865px 180.85px;" id="eljhthy93mmfh" class="animable"></path><path d="M161.38,335.72h-.06l-141.23-.08a.5.5,0,0,1-.5-.5v-40a.53.53,0,0,1,.15-.36.76.76,0,0,1,.36-.14l130.34.48h.4a89.2,89.2,0,0,0,67.51-30.85C274.84,199,368.84,90.52,374.88,83.94l-10-18.29a.53.53,0,0,1,0-.39.48.48,0,0,1,.25-.29L441.42,26a.47.47,0,0,1,.54.06.48.48,0,0,1,.16.52L407.71,141.84a.53.53,0,0,1-.43.36.51.51,0,0,1-.49-.26l-10.94-20L247.69,296.7A115,115,0,0,1,161.38,335.72ZM20.59,334.64l140.73.08h.06A114,114,0,0,0,246.93,296L395.56,120.69a.56.56,0,0,1,.44-.17.49.49,0,0,1,.38.26l10.71,19.63L440.83,27.46,366,65.62l9.91,18.16a.52.52,0,0,1-.12.63C374,86.07,265.62,211.23,219.11,265a90.18,90.18,0,0,1-68.27,31.2h-.4l-129.85-.48Z" style="fill: rgb(38, 50, 56); transform-origin: 230.866px 180.831px;" id="elpgpuxli7wma" class="animable"></path></g><defs>     <filter id="active" height="200%">         <feMorphology in="SourceAlpha" result="DILATED" operator="dilate" radius="2"></feMorphology>                <feFlood flood-color="#32DFEC" flood-opacity="1" result="PINK"></feFlood>        <feComposite in="PINK" in2="DILATED" operator="in" result="OUTLINE"></feComposite>        <feMerge>            <feMergeNode in="OUTLINE"></feMergeNode>            <feMergeNode in="SourceGraphic"></feMergeNode>        </feMerge>    </filter>    <filter id="hover" height="200%">        <feMorphology in="SourceAlpha" result="DILATED" operator="dilate" radius="2"></feMorphology>                <feFlood flood-color="#ff0000" flood-opacity="0.5" result="PINK"></feFlood>        <feComposite in="PINK" in2="DILATED" operator="in" result="OUTLINE"></feComposite>        <feMerge>            <feMergeNode in="OUTLINE"></feMergeNode>            <feMergeNode in="SourceGraphic"></feMergeNode>        </feMerge>            <feColorMatrix type="matrix" values="0   0   0   0   0                0   1   0   0   0                0   0   0   0   0                0   0   0   1   0 "></feColorMatrix>    </filter></defs></svg>